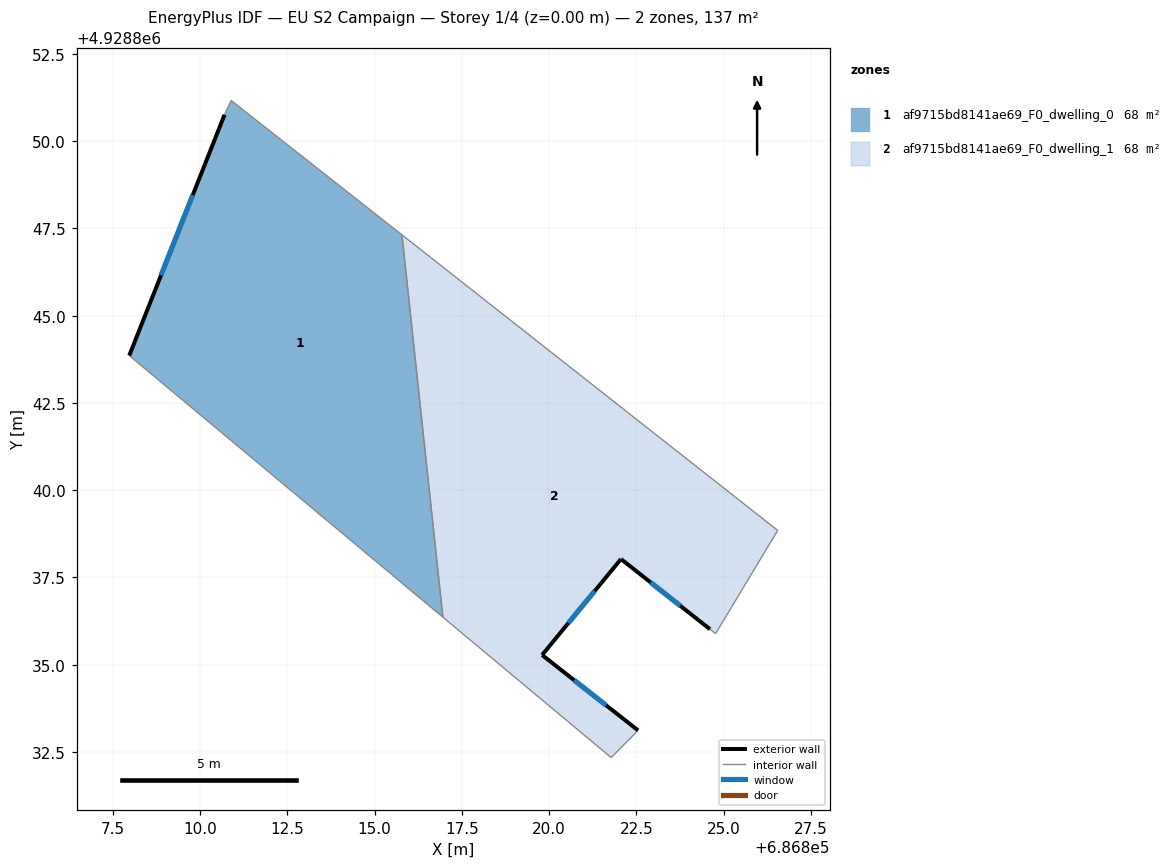
=== STOREY PLAN SPEC (per zone: floor XY polygon, exterior-wall plan segments, windows/doors) ===
zone 1: af9715bd8141ae69_F0_dwelling_0  (68.4 m²)
  floor: (686815.78, 4928847.32) (686816.96, 4928836.36) (686807.97, 4928843.86) (686810.70, 4928850.76) (686810.89, 4928851.17)
  exterior wall: (686810.70, 4928850.76) – (686807.97, 4928843.86)  [7.4 m]
    window: (686809.79, 4928848.46) – (686808.88, 4928846.16)  [2.5 m²]
  interior walls: 4
zone 2: af9715bd8141ae69_F0_dwelling_1  (68.4 m²)
  floor: (686826.55, 4928838.85) (686824.77, 4928835.89) (686824.61, 4928836.02) (686822.06, 4928838.03) (686819.80, 4928835.28) (686822.55, 4928833.12) (686821.78, 4928832.34) (686816.96, 4928836.36) (686815.78, 4928847.32)
  exterior wall: (686822.06, 4928838.03) – (686824.61, 4928836.02)  [3.2 m]
    window: (686822.91, 4928837.36) – (686823.76, 4928836.69)  [1.1 m²]
  exterior wall: (686819.80, 4928835.28) – (686822.06, 4928838.03)  [3.6 m]
    window: (686820.55, 4928836.19) – (686821.31, 4928837.11)  [1.2 m²]
  exterior wall: (686822.55, 4928833.12) – (686819.80, 4928835.28)  [3.5 m]
    window: (686821.63, 4928833.84) – (686820.72, 4928834.56)  [1.2 m²]
  interior walls: 6

=== DERIVED (storey summary) ===
Building: EU S2 Campaign
Storey: 1 of 4  (floor level z = 0.00 m)
Storey gross floor area: 136.9 m²
Zones on this storey: 2
  - af9715bd8141ae69_F0_dwelling_0: floor 68.4 m²; exterior wall 7.4 m (22.3 m²); 1 window(s) 2.5 m²; WWR 11.1%
  - af9715bd8141ae69_F0_dwelling_1: floor 68.4 m²; exterior wall 10.3 m (30.9 m²); 3 window(s) 3.4 m²; WWR 11.1%
Zone adjacency (shared interzone walls):
  - af9715bd8141ae69_F0_dwelling_0 ↔ af9715bd8141ae69_F0_dwelling_1